Run: headless pygame with SDL's dummy video driver; simulated clock (each Clock.tick advances the game by its frame time, no real sleeping); random seed 0; keys injected as events and as key.get_pressed() state; no mouse input.
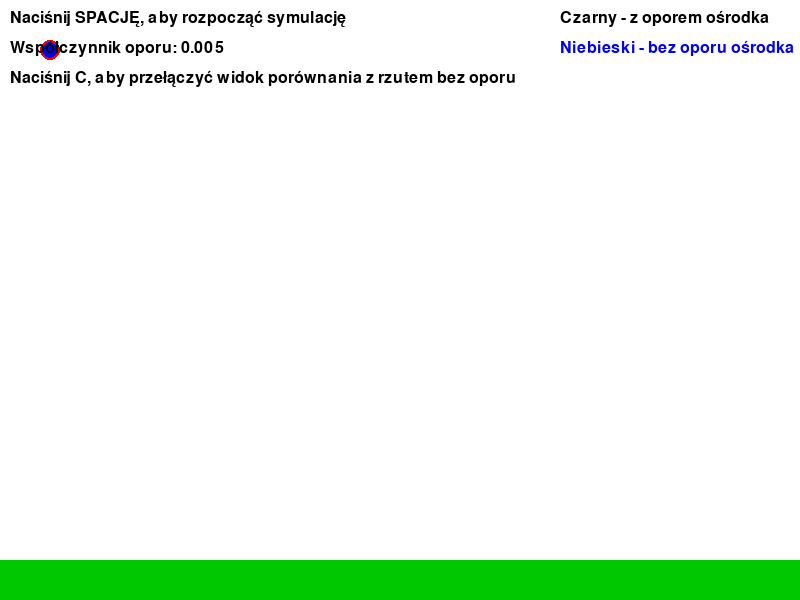
Frame 1 of 4 · flips 1–60 · no input
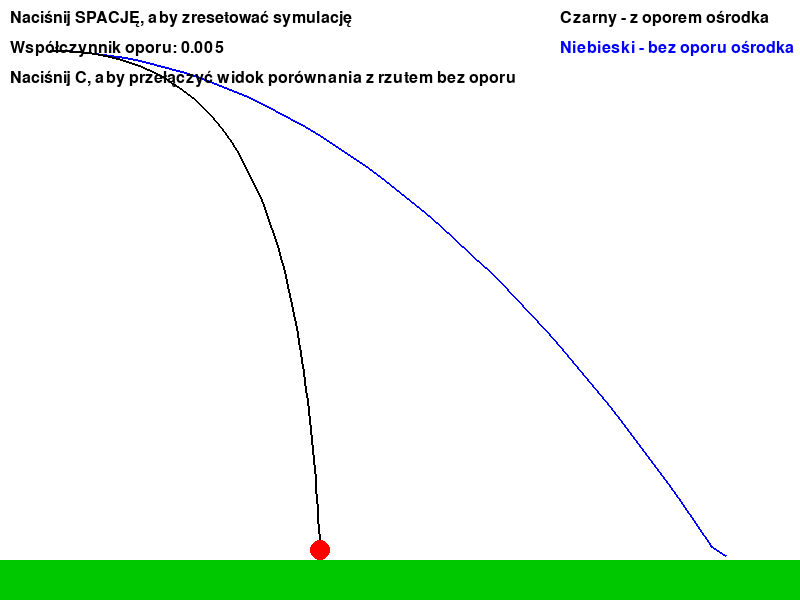
Frame 2 of 4 · flips 61–180 · tapped SPACE, RETURN · held RIGHT (→), D
Frame 3 of 4 · flips 181–300 · held DOWN (↓), S · screen unchanged from frame 2, image omitted
Frame 4 of 4 · flips 301–420 · held LEFT (←), A, UP (↑), W · screen unchanged from frame 3, image omitted

The pygame program that drew these frames:

import pygame
import sys
import math

# Inicjalizacja Pygame
pygame.init()

# Wymiary ekranu
WIDTH, HEIGHT = 800, 600
screen = pygame.display.set_mode((WIDTH, HEIGHT))
pygame.display.set_caption("Rzut prostopadły z oporem ośrodka")

# Kolory
WHITE = (255, 255, 255)
RED = (255, 0, 0)
BLACK = (0, 0, 0)
GREEN = (0, 200, 0)
BLUE = (0, 0, 255)

# Właściwości pocisku
ball_radius = 10
ball_mass = 1.0  # masa w kg
ball_x = 50
ball_y = 50
initial_speed = 15
angle_degrees = 0  # Kąt wyrzutu w stopniach
angle_radians = math.radians(angle_degrees)
speed_x = initial_speed * math.cos(angle_radians)
speed_y = -initial_speed * math.sin(angle_radians)  # Ujemna wartość, ponieważ w Pygame oś y rośnie w dół

# Parametry fizyczne
gravity = 0.5
drag_coefficient = 0.005  # Współczynnik oporu ośrodka
time_step = 1

# Śledzenie trajektorii
trajectory = []
trajectory_no_drag = []  # Trajektoria bez oporu dla porównania

# Stan symulacji równoległej bez oporu
ball_x_no_drag = ball_x
ball_y_no_drag = ball_y
speed_x_no_drag = speed_x
speed_y_no_drag = speed_y

# Zegar do kontrolowania liczby klatek na sekundę
clock = pygame.time.Clock()

# Zmienne kontrolne
running = True
simulation_active = False
reset_ready = False
show_comparison = True  # Czy pokazywać porównanie z trajektorią bez oporu

# Główna pętla gry
while running:
    # Obsługa zdarzeń
    for event in pygame.event.get():
        if event.type == pygame.QUIT:
            running = False
        elif event.type == pygame.KEYDOWN:
            if event.key == pygame.K_SPACE:
                if not simulation_active and not reset_ready:
                    simulation_active = True
                elif reset_ready:
                    # Reset symulacji
                    ball_x = 50
                    ball_y = 50 #poprawiony reset
                    speed_x = initial_speed * math.cos(angle_radians)
                    speed_y = -initial_speed * math.sin(angle_radians)

                    ball_x_no_drag = ball_x
                    ball_y_no_drag = ball_y
                    speed_x_no_drag = speed_x
                    speed_y_no_drag = speed_y

                    trajectory = []
                    trajectory_no_drag = []
                    simulation_active = False
                    reset_ready = False
            elif event.key == pygame.K_c:
                # Przełącz widoczność porównania
                show_comparison = not show_comparison

    # Aktualizacja pozycji pocisku
    if simulation_active:
        # Dodaj aktualną pozycję do trajektorii
        trajectory.append((int(ball_x), int(ball_y)))
        trajectory_no_drag.append((int(ball_x_no_drag), int(ball_y_no_drag)))

        # Oblicz prędkość całkowitą dla oporu
        speed = math.sqrt(speed_x ** 2 + speed_y ** 2)

        # Oblicz siłę oporu
        drag_force_x = -drag_coefficient * speed * speed_x if speed > 0 else 0
        drag_force_y = -drag_coefficient * speed * speed_y if speed > 0 else 0

        # Aktualizacja prędkości i pozycji z oporem
        speed_x += drag_force_x / ball_mass * time_step
        speed_y += (gravity + drag_force_y / ball_mass) * time_step
        ball_x += speed_x * time_step
        ball_y += speed_y * time_step


        # Aktualizacja prędkości i pozycji bez oporu (dla porównania)
        speed_y_no_drag += gravity * time_step
        ball_x_no_drag += speed_x_no_drag * time_step
        ball_y_no_drag += speed_y_no_drag * time_step

        # Sprawdzenie kolizji z ziemią
        if ball_y >= HEIGHT - 50:
            ball_y = HEIGHT - 50
            simulation_active = False
            reset_ready = True

        #kolizja tej bez oporu, moje kombiowanie coś zmieniło ale wygląda to dziwnie
        if ball_y_no_drag >= HEIGHT - 45:
            ball_y_no_drag = HEIGHT - 45
            speed_y_no_drag = 0
            speed_x_no_drag = 0


    # Czyszczenie ekranu
    screen.fill(WHITE)

    # Rysowanie podłoża
    pygame.draw.rect(screen, GREEN, (0, HEIGHT - 40, WIDTH, 40))

    # Rysowanie trajektorii bez oporu (jeśli włączone)
    if show_comparison and len(trajectory_no_drag) > 1:
        pygame.draw.lines(screen, BLUE, False, trajectory_no_drag, 2)

    # Rysowanie trajektorii z oporem
    if len(trajectory) > 1:
        pygame.draw.lines(screen, BLACK, False, trajectory, 2)

    # Rysowanie pocisku
    pygame.draw.circle(screen, RED, (int(ball_x), int(ball_y)), ball_radius)

    # Rysowanie pocisku bez oporu (jeśli włączone i wciąż w powietrzu)
    if show_comparison and ball_y_no_drag < HEIGHT - 50:
        pygame.draw.circle(screen, BLUE, (int(ball_x_no_drag), int(ball_y_no_drag)), ball_radius-2)

    # Informacje tekstowe
    font = pygame.font.SysFont(None, 24)
    if not simulation_active and not reset_ready:
        text = font.render("Naciśnij SPACJĘ, aby rozpocząć symulację", True, BLACK)
    elif reset_ready:
        text = font.render("Naciśnij SPACJĘ, aby zresetować symulację", True, BLACK)
    else:
        text = font.render(f"Kąt: {angle_degrees}°  Prędkość początkowa: {initial_speed}", True, BLACK)

    screen.blit(text, (10, 10))

    # Informacja o współczynniku oporu
    drag_text = font.render(f"Współczynnik oporu: {drag_coefficient}", True, BLACK)
    screen.blit(drag_text, (10, 40))

    # Informacja o klawiszu C
    compare_text = font.render("Naciśnij C, aby przełączyć widok porównania z rzutem bez oporu", True, BLACK)
    screen.blit(compare_text, (10, 70))

    # Legenda
    if show_comparison:
        legend1 = font.render("Czarny - z oporem ośrodka", True, BLACK)
        legend2 = font.render("Niebieski - bez oporu ośrodka", True, BLUE)
        screen.blit(legend1, (WIDTH - 240, 10))
        screen.blit(legend2, (WIDTH - 240, 40))

    # Aktualizacja wyświetlania
    pygame.display.flip()

    # Ograniczenie liczby klatek na sekundę
    clock.tick(60)

# Zakończenie Pygame
pygame.quit()
sys.exit()
